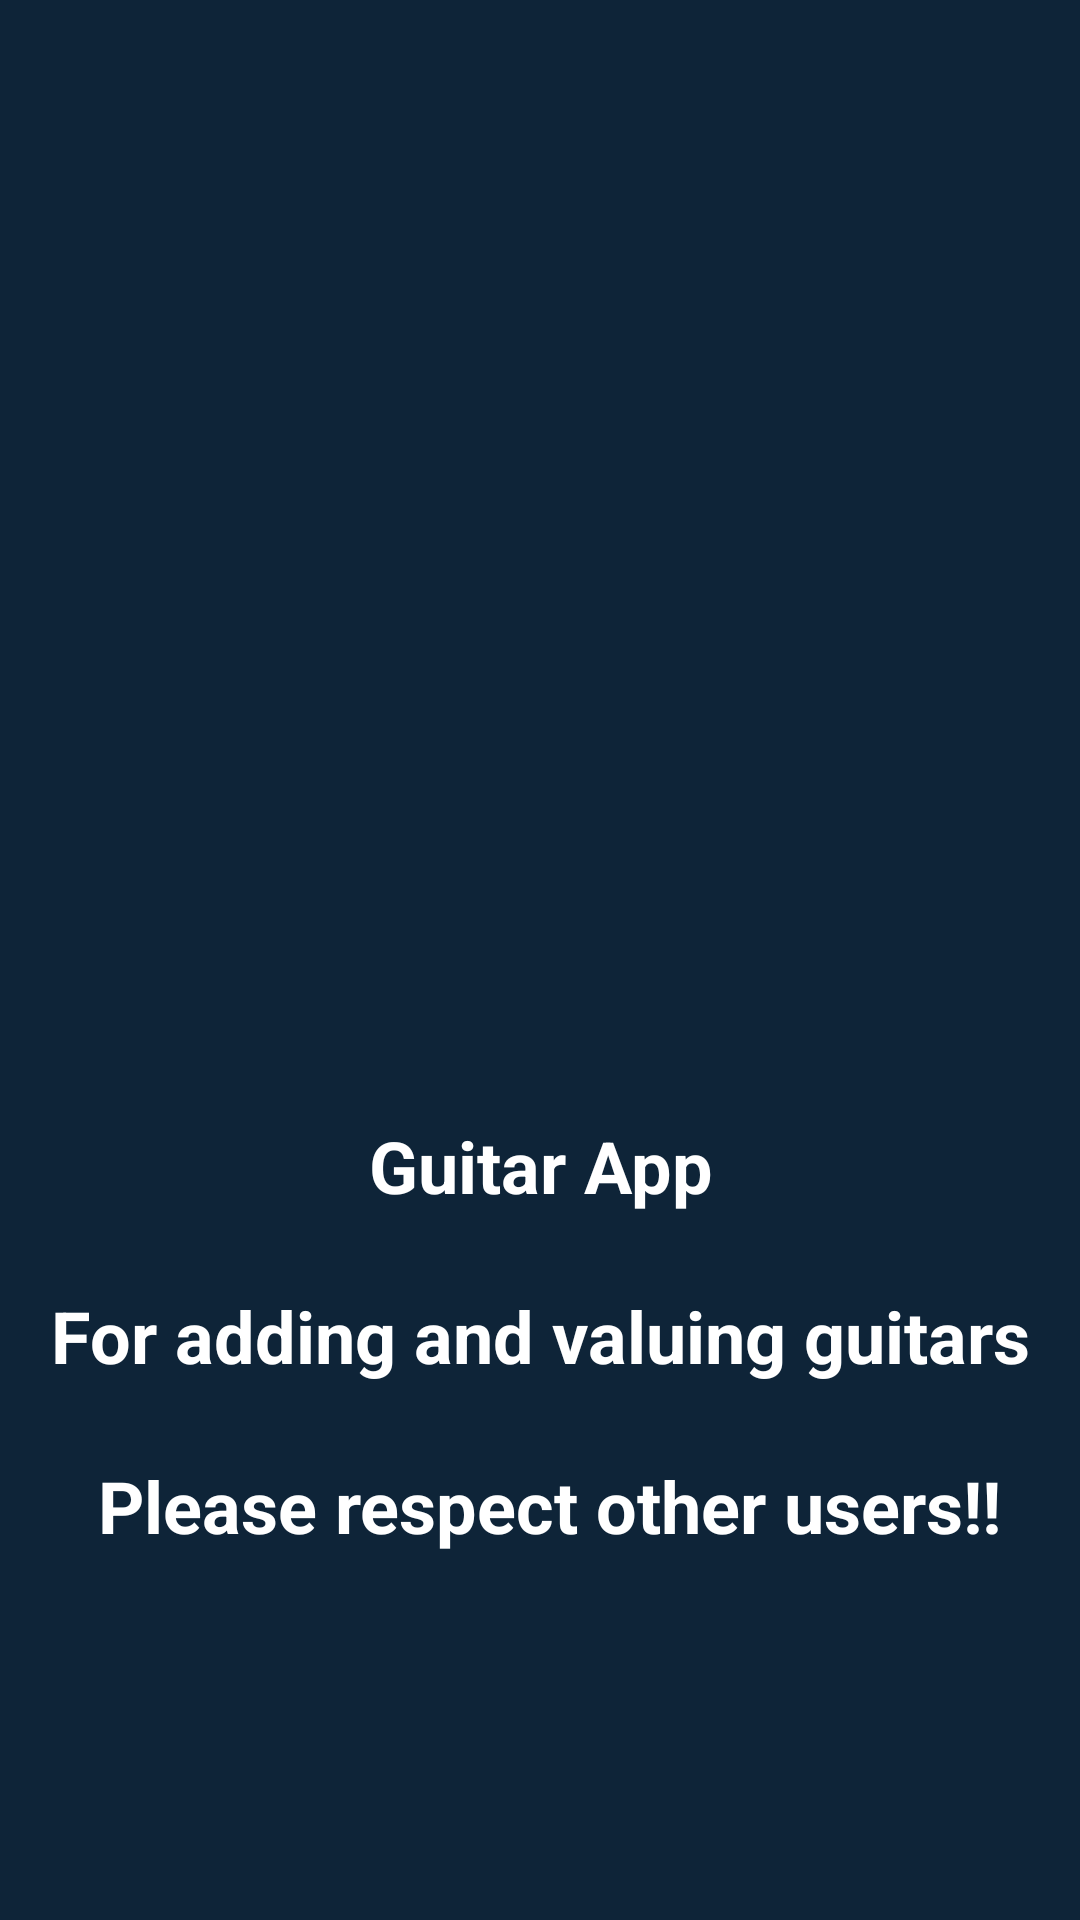

This screen was rendered from an Android layout file. Write that file and the resources it references.
<!-- AndroidManifest.xml: application theme Theme.DonationX -->
<!-- res/layout/fragment_aboutus.xml -->
<?xml version="1.0" encoding="utf-8"?>
<androidx.constraintlayout.widget.ConstraintLayout
    xmlns:android="http://schemas.android.com/apk/res/android"
    xmlns:app="http://schemas.android.com/apk/res-auto"
    xmlns:tools="http://schemas.android.com/tools"
    android:layout_width="match_parent"
    android:layout_height="match_parent"
    android:background="@color/color_primary"
    tools:context=".ui.about.AboutFragment">


    <ImageView
        android:id="@+id/imageView3"
        android:layout_width="182dp"
        android:layout_height="257dp"
        app:layout_constraintBottom_toBottomOf="parent"
        app:layout_constraintEnd_toEndOf="parent"
        app:layout_constraintHorizontal_bias="0.498"
        app:layout_constraintStart_toStartOf="parent"
        app:layout_constraintTop_toTopOf="parent"
        app:layout_constraintVertical_bias="0.223"
        app:srcCompat="@drawable/aboutus_homer" />

    <TextView
        android:id="@+id/tvAboutUs"
        android:layout_width="wrap_content"
        android:layout_height="wrap_content"
        android:text="@string/aboutus_message"
        android:textAlignment="center"
        android:textColor="#FFFFFF"
        android:textSize="24sp"
        android:textStyle="bold"
        app:layout_constraintBottom_toBottomOf="parent"
        app:layout_constraintEnd_toEndOf="parent"
        app:layout_constraintStart_toStartOf="parent"
        app:layout_constraintTop_toBottomOf="@+id/imageView3"
        app:layout_constraintVertical_bias="0.197" />
</androidx.constraintlayout.widget.ConstraintLayout>
<!-- resources referenced by this layout -->
<resources>
  <color name="color_primary">#0E2438</color>
  <string name="aboutus_message">Guitar App\n\nFor adding and valuing guitars\n\n Please respect other users!!</string>
  <style name="Theme.DonationX" parent="Theme.MaterialComponents.DayNight.NoActionBar">
          
          <item name="colorPrimary">@color/color_primary</item>
          <item name="colorPrimaryVariant">@color/color_secondary</item>
          <item name="colorPrimaryDark">@color/color_PrimaryDark</item>
          <item name="colorOnPrimary">@color/white</item>
        
          
          <item name="colorSecondary">@color/color_secondary</item>
          <item name="colorOnSecondary">@color/black</item>
          
          <item name="android:statusBarColor" tools:targetApi="l">?attr/colorPrimaryVariant</item>
          
      </style>
  <color name="color_secondary">#012948</color>
  <color name="color_PrimaryDark">#012948</color>
  <color name="white">#FFFFFFFF</color>
  <color name="black">#FF000000</color>
</resources>
